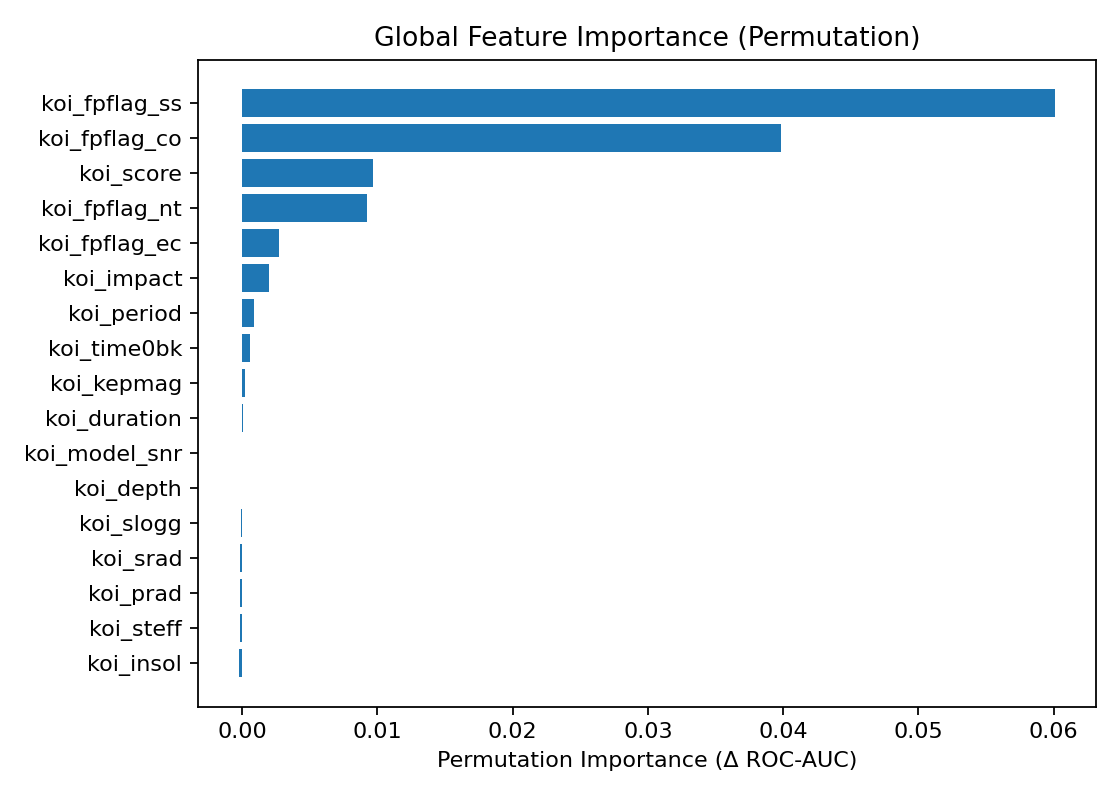

The data file committed next to this chart (first rows):
feature, importance_mean, importance_std
koi_fpflag_ss, 0.06011, 0.01305
koi_fpflag_co, 0.03982, 0.007094
koi_score, 0.009696, 0.002897
koi_fpflag_nt, 0.009247, 0.001834
koi_fpflag_ec, 0.002682, 0.0007536
koi_impact, 0.001975, 0.001373
koi_period, 0.0008978, 0.0004375
koi_time0bk, 0.0005948, 0.0004109
koi_kepmag, 0.0002132, 0.0002946
koi_duration, 5.611042531692423e-05, 0.0003764
koi_model_snr, 1.1222085063378184e-05, 0.0001275
koi_depth, -3.366625519022337e-05, 0.0001813
koi_slogg, -0.0001122, 0.0001122
koi_srad, -0.0001683, 0.000115
koi_prad, -0.0001796, 0.0003591
koi_steff, -0.0001908, 0.000151
koi_insol, -0.0002693, 0.0001753
